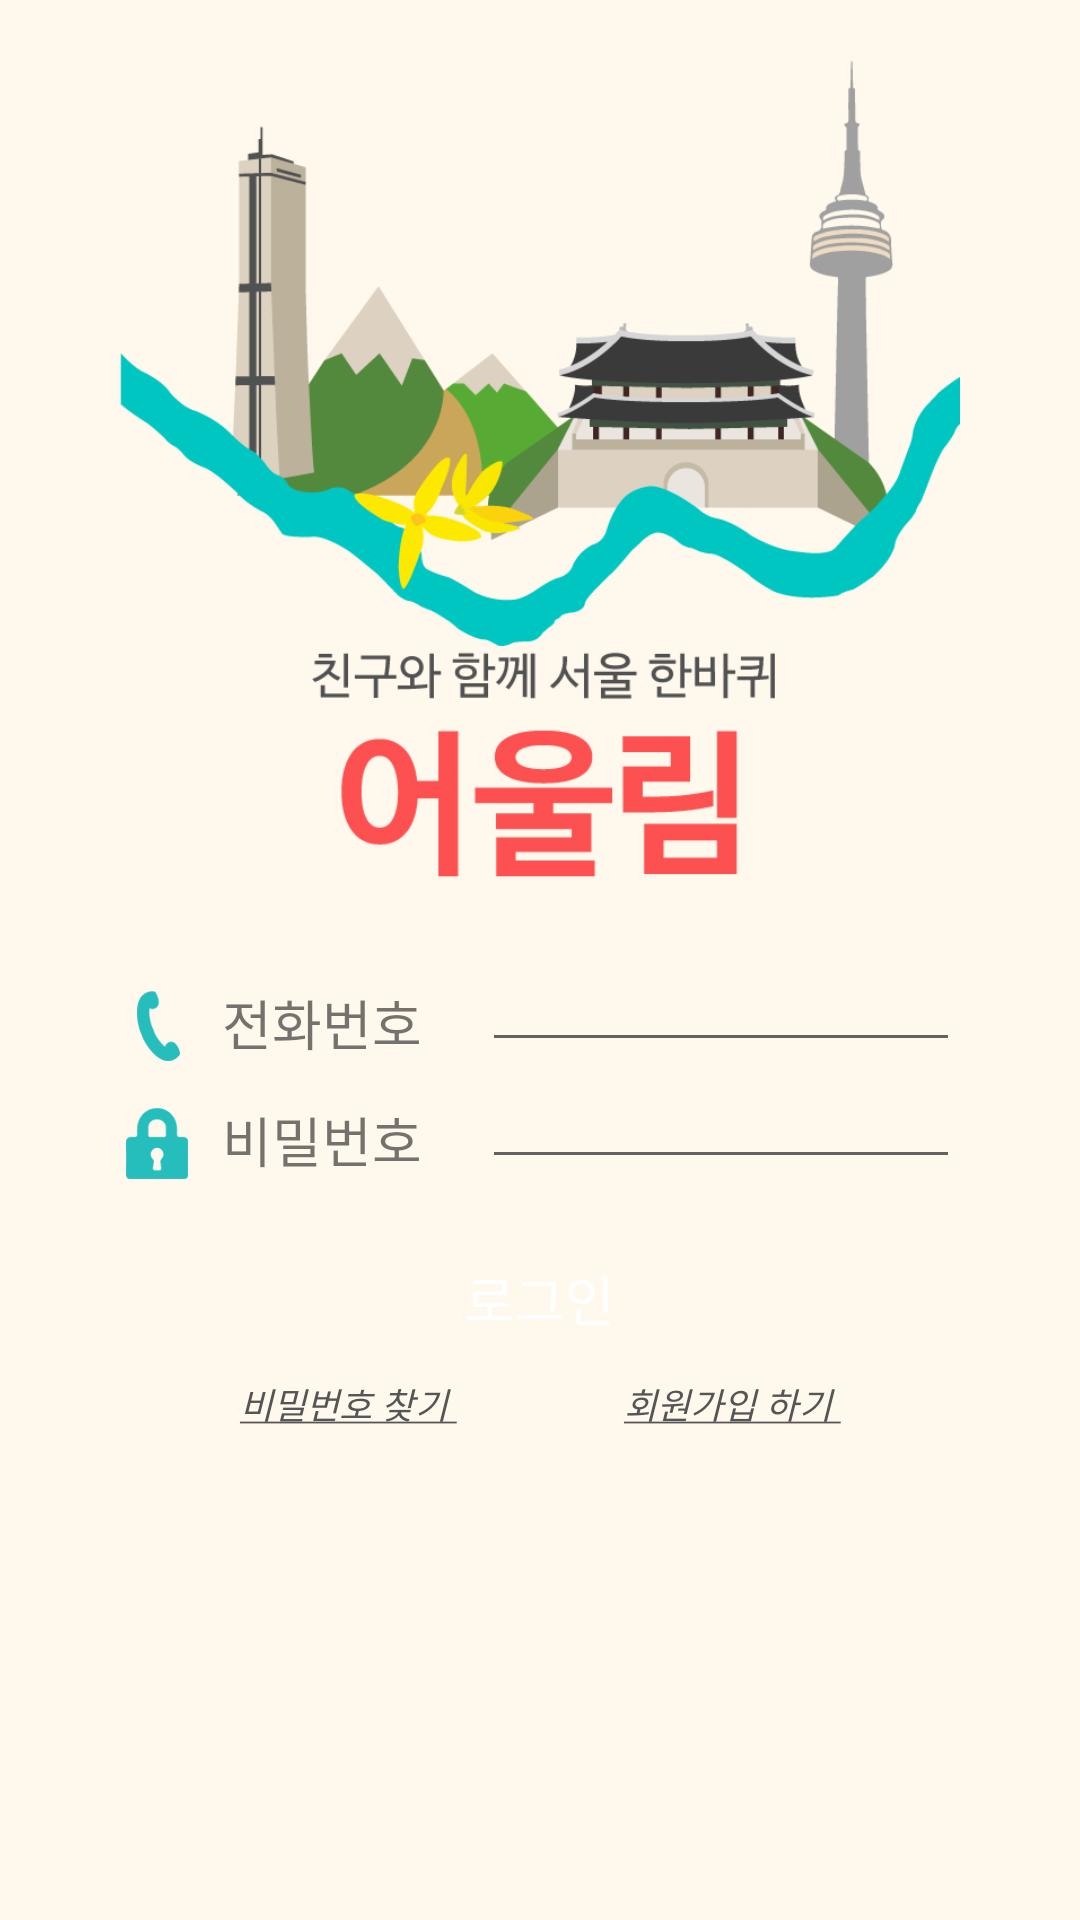

Layout XML and referenced resources for this Android screen:
<!-- AndroidManifest.xml: application theme CustomActionBarTheme -->
<!-- res/layout/activity_login.xml -->
<LinearLayout xmlns:android="http://schemas.android.com/apk/res/android"
    xmlns:tools="http://schemas.android.com/tools"
    android:layout_width="match_parent"
    android:layout_height="match_parent"
    android:background="#fff8ed"
    android:orientation="vertical"
    android:padding="20dp"
    >

    <ImageView
        android:layout_width="280dp"
        android:layout_height="280dp"
        android:src="@drawable/intro_logo_noroad"
        android:layout_gravity="center"/>

    <RelativeLayout
        android:layout_width="fill_parent"
        android:layout_height="wrap_content"
        android:paddingRight="20dp"
        android:paddingLeft="20dp">

        
        <ImageView
            android:layout_width="24dp"
            android:layout_height="24dp"
            android:src="@drawable/icon_join_phone"
            android:id="@+id/icon_join_phone"
            android:layout_marginRight="10dp"
            android:layout_marginTop="30dp"/>

        <TextView
            android:layout_width="wrap_content"
            android:layout_height="wrap_content"
            android:text="전화번호"
            android:textSize="18sp"
            android:layout_alignBottom="@id/icon_join_phone"
            android:layout_toEndOf="@id/icon_join_phone"
            android:id="@+id/txt_join_phone"
            android:layout_marginRight="20dp"/>

        <EditText
            android:layout_width="wrap_content"
            android:layout_height="wrap_content"
            android:textSize="18sp"
            android:inputType="phone"
            android:id="@+id/editLoginPhone"
            android:layout_alignBottom="@id/icon_join_phone"
            android:layout_toEndOf="@id/txt_join_phone"
            android:layout_alignParentRight="true"/>

        
        <ImageView
            android:layout_width="24dp"
            android:layout_height="24dp"
            android:src="@drawable/icon_join_pw"
            android:id="@+id/icon_join_pw"
            android:layout_below="@id/icon_join_phone"
            android:layout_marginTop="15dp"
            android:layout_marginRight="10dp"/>

        <TextView
            android:layout_width="wrap_content"
            android:layout_height="wrap_content"
            android:text="비밀번호"
            android:textSize="18sp"
            android:layout_alignBottom="@id/icon_join_pw"
            android:layout_toEndOf="@id/icon_join_pw"
            android:id="@+id/txt_join_pw"
            android:layout_marginRight="20dp"/>

        <EditText
            android:layout_width="wrap_content"
            android:layout_height="wrap_content"
            android:inputType="numberPassword"
            android:id="@+id/editLoginPassword"
            android:layout_alignBottom="@id/icon_join_pw"
            android:layout_toEndOf="@id/txt_join_pw"
            android:layout_alignParentRight="true"/>
    </RelativeLayout>

    <Button
        android:layout_width="250dp"
        android:layout_height="40dp"
        android:background="@drawable/button_pink"
        android:text="로그인"
        android:id="@+id/btnLoign"
        android:textSize="18sp"
        android:layout_gravity="center"
        android:textColor="#fff"
        android:layout_marginTop="20dp"/>


    <LinearLayout
        android:layout_width="fill_parent"
        android:layout_height="wrap_content"
        android:orientation="horizontal"
        android:gravity="center"
        android:layout_marginTop="5dp">

        <Button
            android:layout_width="wrap_content"
            android:layout_height="20dp"
            android:text="@string/findpw"
            android:id="@+id/btnPassword"
            android:layout_marginRight="40dp"
            android:textSize="12sp"
            android:textColor="#555"
            android:textStyle="italic"
            android:background="@android:color/transparent"/>

        <Button
            android:layout_width="wrap_content"
            android:layout_height="20dp"
            android:text="@string/joinus"
            android:id="@+id/goToJoin"
            android:textSize="12sp"
            android:textColor="#555"
            android:textStyle="italic"
            android:background="@android:color/transparent"/>

    </LinearLayout>

</LinearLayout>
<!-- resources referenced by this layout -->
<resources>
  <!-- drawable icon_join_phone: png bitmap (drawable, 3944 bytes) -->
  <!-- drawable icon_join_pw: png bitmap (drawable, 4069 bytes) -->
  <!-- drawable intro_logo_noroad: png bitmap (drawable, 38628 bytes) -->
  <string name="findpw"><u>비밀번호 찾기 </u></string>
  <string name="joinus"><u>회원가입 하기 </u></string>
  <style name="CustomActionBarTheme" parent="Theme.AppCompat.Light">
          <item name="actionBarStyle">@style/MyActionBar</item>
          <item name="actionMenuTextColor">@color/actionbar_text_s</item>
      </style>
  <style name="MyActionBar" parent="@style/Widget.AppCompat.ActionBar">
          <item name="titleTextStyle">@style/TitleTextStyle</item>
          <item name="background">@drawable/actionbar_background2</item>
          <item name="height">30dp</item>
          <item name="actionBarSize">30dp</item>
          <item name="android:actionBarSize">30dp</item>
      </style>
  <color name="actionbar_text_s">#4C4C4C</color>
  <style name="TitleTextStyle" parent="@style/TextAppearance.AppCompat.Widget.ActionBar.Title">
          <item name="android:textColor">@color/actionbar_text_s</item>
          <item name="android:textSize">15sp</item>
          <item name="android:textStyle">bold</item>
          <item name="android:layout_centerInParent">true</item>
      </style>
  <!-- drawable actionbar_background2 (drawable) -->
  <?xml version="1.0" encoding="utf-8"?>
  <shape xmlns:android="http://schemas.android.com/apk/res/android">
  	<solid android:color="#ffecd0" />
  </shape>
</resources>
